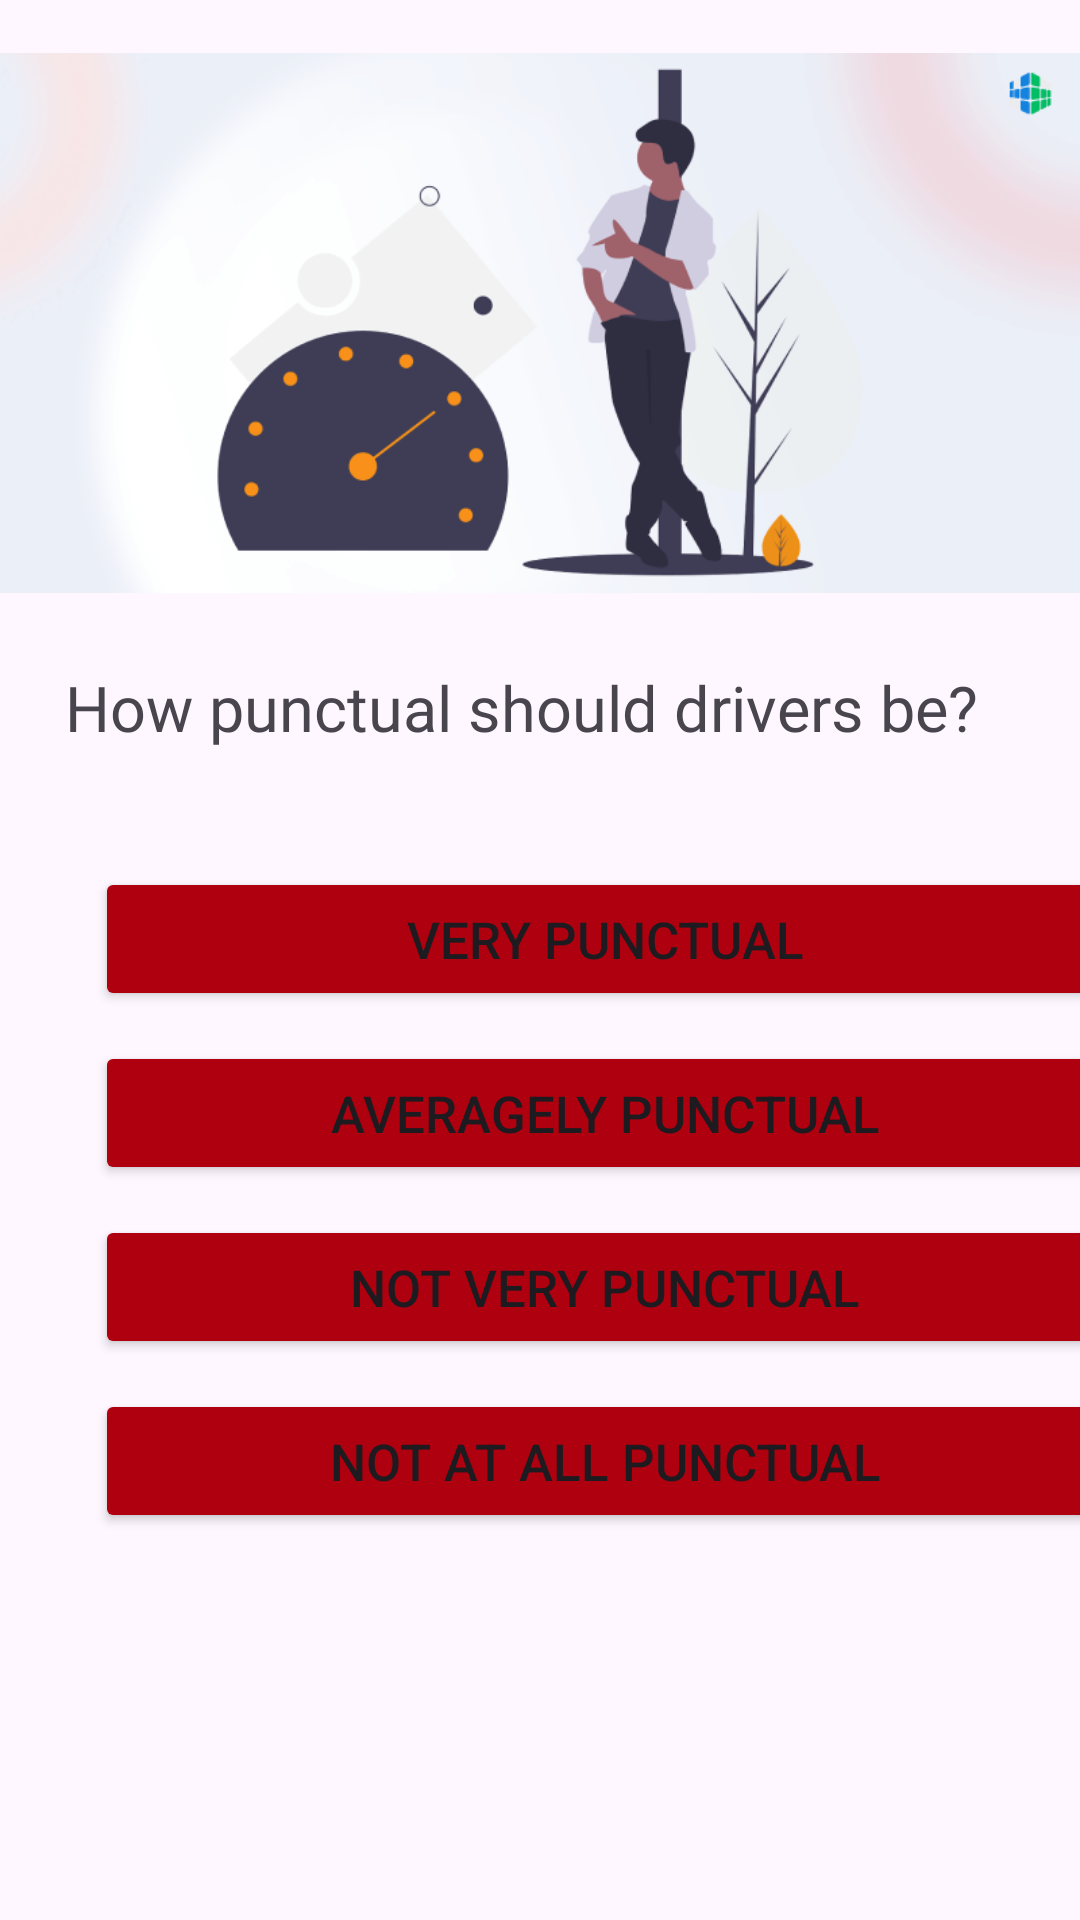

The Android layout XML behind this screen, and the referenced resources:
<!-- AndroidManifest.xml: application theme Theme.GhidDeTransport -->
<!-- res/layout/activity_second_change.xml -->
<?xml version="1.0" encoding="utf-8"?>
<androidx.constraintlayout.widget.ConstraintLayout xmlns:android="http://schemas.android.com/apk/res/android"
    xmlns:app="http://schemas.android.com/apk/res-auto"
    xmlns:tools="http://schemas.android.com/tools"
    android:layout_width="match_parent"
    android:layout_height="match_parent"
    tools:context=".finisch.SecondChange">

    <LinearLayout
        android:layout_width="match_parent"
        android:layout_height="match_parent"
        android:orientation="vertical"
        app:layout_constraintBottom_toBottomOf="parent"
        app:layout_constraintEnd_toEndOf="parent"
        app:layout_constraintStart_toStartOf="parent"
        app:layout_constraintTop_toTopOf="parent">

        <ImageView
            android:id="@+id/imageView"
            android:layout_width="match_parent"
            android:layout_height="215dp"
            app:srcCompat="@drawable/second_change_icon" />

        <TextView
            android:id="@+id/textView3"
            android:layout_width="wrap_content"
            android:layout_height="64dp"
            android:layout_marginLeft="65px"
            android:fontFamily="@font/montserrat_black"
            android:paddingTop="20px"
            android:text="How punctual should drivers be?"
            android:textSize="21sp" />

        <Button
            android:id="@+id/button2"
            android:layout_width="340dp"
            android:layout_height="wrap_content"
            android:layout_marginLeft="95px"
            android:layout_marginTop="30px"
            android:backgroundTint="#AF000F"
            android:onClick="goNext"
            android:text="Very punctual"
            android:textSize="17sp" />

        <Button
            android:id="@+id/button3"
            android:layout_width="340dp"
            android:layout_height="wrap_content"
            android:layout_marginLeft="95px"
            android:layout_marginTop="30px"
            android:backgroundTint="#AF000F"
            android:onClick="goNext"
            android:text="Averagely punctual"
            android:textSize="17sp" />

        <Button
            android:id="@+id/button4"
            android:layout_width="340dp"
            android:layout_height="wrap_content"
            android:layout_marginLeft="95px"
            android:layout_marginTop="30px"
            android:backgroundTint="#AF000F"
            android:onClick="goNext"
            android:text="Not very punctual"
            android:textSize="17sp" />

        <Button
            android:id="@+id/button5"
            android:layout_width="340dp"
            android:layout_height="wrap_content"
            android:layout_marginLeft="95px"
            android:layout_marginTop="30px"
            android:backgroundTint="#AF000F"
            android:onClick="goNext"
            android:text="Not at all punctual"
            android:textSize="17sp" />
    </LinearLayout>

</androidx.constraintlayout.widget.ConstraintLayout>
<!-- resources referenced by this layout -->
<resources>
  <!-- drawable second_change_icon: png bitmap (drawable, 29882 bytes) -->
  <style name="Theme.GhidDeTransport" parent="Base.Theme.GhidDeTransport" />
  <style name="Base.Theme.GhidDeTransport" parent="Theme.Material3.DayNight.NoActionBar">
          
          
      </style>
</resources>
